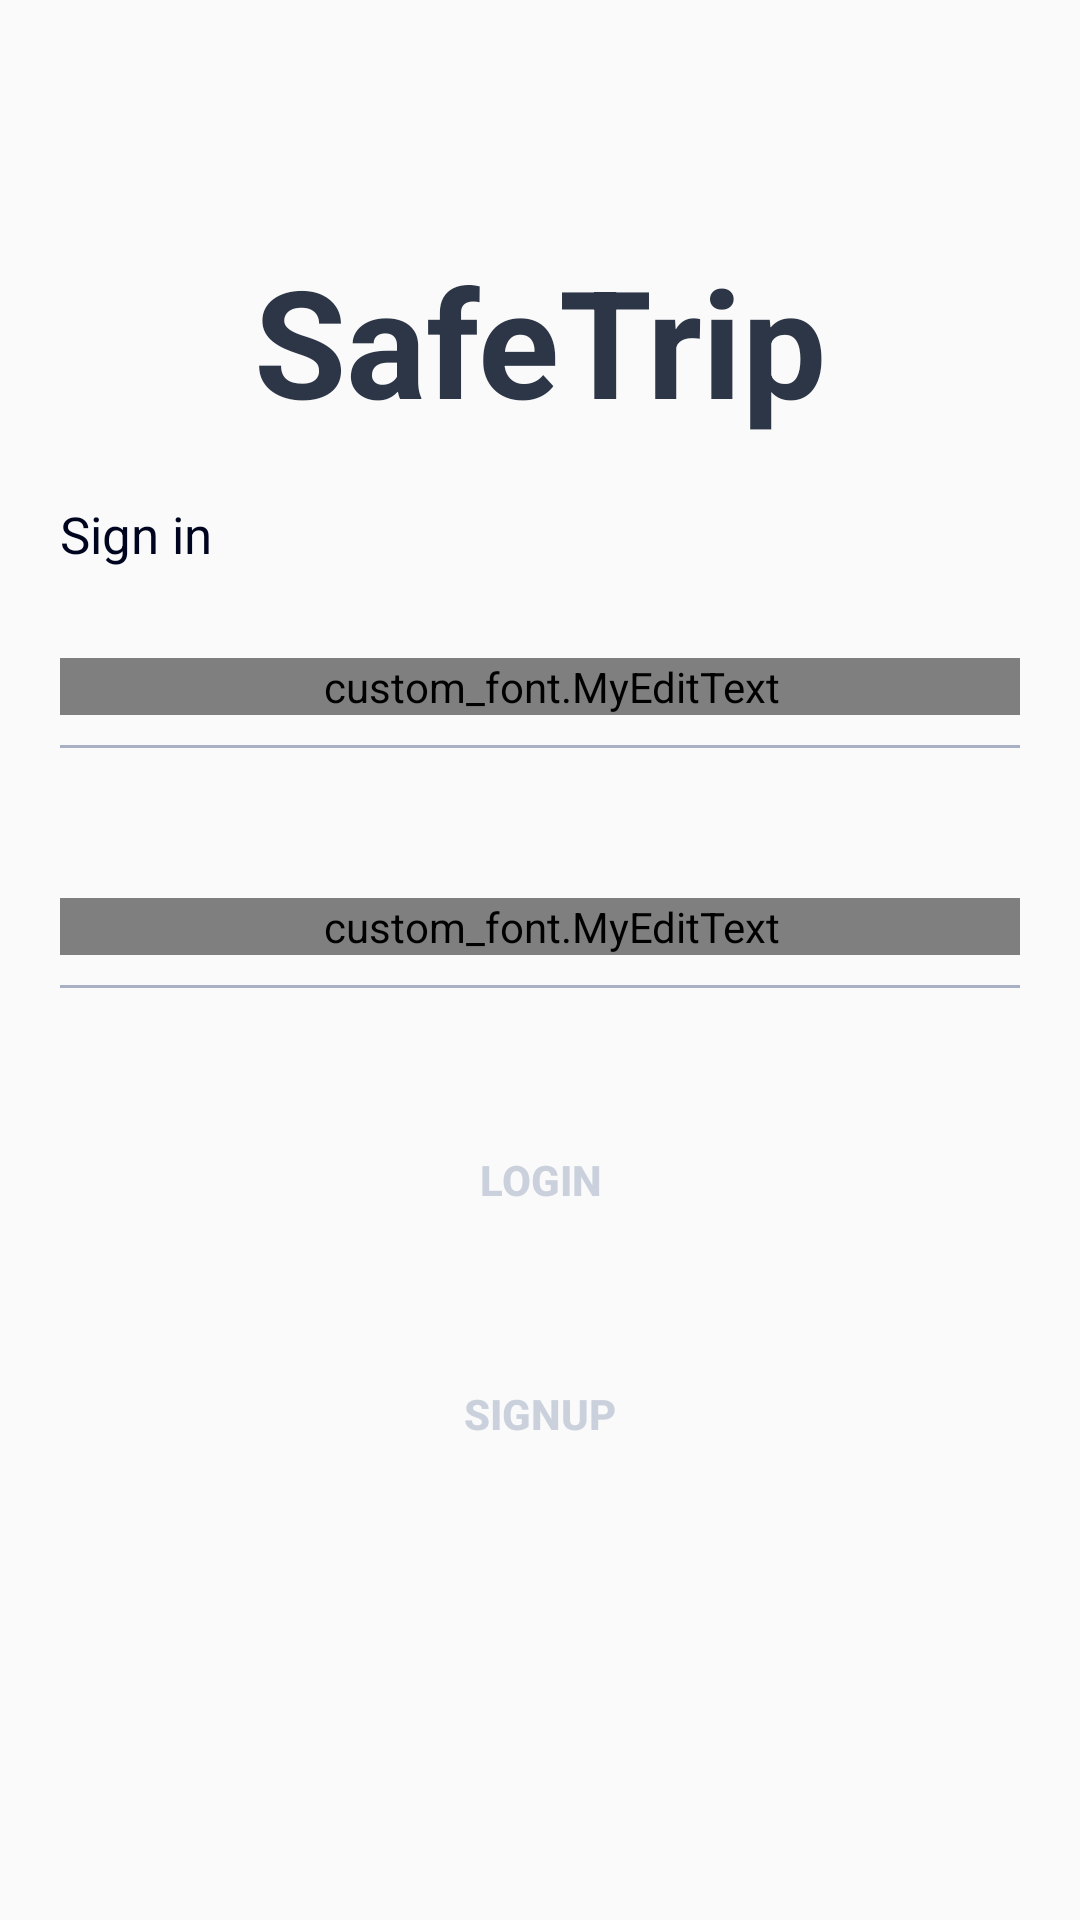

Android layout source for this screen:
<!-- AndroidManifest.xml: application theme AppTheme -->
<!-- res/layout/ui_main_activity.xml -->
<?xml version="1.0" encoding="utf-8"?>
<RelativeLayout xmlns:android="http://schemas.android.com/apk/res/android"
    xmlns:tools="http://schemas.android.com/tools"
    android:layout_width="match_parent"
    android:layout_height="match_parent"
    >


    <TextView
        android:id="@+id/logIn_title"
        android:layout_width="match_parent"
        android:layout_height="wrap_content"
        android:textSize="50dp"
        android:text="@string/SafeTrip"
        android:textColor="#2C3646"
        android:gravity="center"
        android:textStyle="bold"
        android:layout_marginTop="80dp"
        />

    <TextView
        android:id="@+id/logIn_text"
        android:layout_width="match_parent"
        android:layout_height="wrap_content"
        android:text="@string/Signin"
        android:textColor="#00051f"
        android:textSize="17dp"
        android:layout_marginRight="20dp"
        android:layout_marginLeft="20dp"
        android:layout_below="@+id/logIn_title"
        android:layout_marginTop="20dp"
        />
    <LinearLayout
        android:id="@+id/logIn_main"
        android:layout_width="match_parent"
        android:layout_height="wrap_content"
        android:layout_below="@+id/logIn_text"
        android:layout_marginLeft="20dp"
        android:layout_marginRight="20dp"
        android:layout_marginTop="30dp"
        android:orientation="vertical">


        <custom_font.MyEditText
            android:id="@+id/logIn_text1"
            android:layout_width="match_parent"
            android:layout_height="wrap_content"
            android:hint="USERNAME"
            android:inputType="text"
            android:textColorHint="#a9b0c3"
            android:textSize="20dp"
            android:background="#00000000"
            android:paddingLeft="8dp"
            />

        <LinearLayout
            android:layout_width="match_parent"
            android:layout_height="1dp"
            android:background="#a9b0c3"
            android:layout_marginTop="10dp"

            >
        </LinearLayout>

        <custom_font.MyEditText
            android:id="@+id/logIn_text2"
            android:layout_width="match_parent"
            android:layout_height="wrap_content"
            android:hint="PASSWORD"
            android:inputType="textPassword"
            android:textColorHint="#a9b0c3"
            android:layout_marginTop="50dp"
            android:textSize="20dp"
            android:background="#00000000"
            android:paddingLeft="8dp" />

        <LinearLayout
            android:layout_width="match_parent"
            android:layout_height="1dp"
            android:background="#a9b0c3"
            android:layout_marginTop="10dp"
            >
        </LinearLayout>

        <Button
            android:id="@+id/logIn_login"
            android:layout_width="130dp"
            android:layout_height="wrap_content"
            android:text="@string/Login"
            android:textStyle="bold"
            android:background="@drawable/round"
            android:textColor="#CBD1DC"
            android:gravity="center"
            android:padding="14dp"
            android:layout_marginTop="40dp"
            android:layout_gravity="center_horizontal"/>

        <Button
            android:id="@+id/logIn_signUp"
            android:layout_width="130dp"
            android:layout_height="wrap_content"
            android:text="@string/Signup"
            android:textStyle="bold"
            android:background="@drawable/round"
            android:textColor="#CBD1DC"
            android:gravity="center"
            android:padding="14dp"
            android:layout_marginTop="30dp"
            android:layout_gravity="center_horizontal"/>



    </LinearLayout>


</RelativeLayout>
<!-- resources referenced by this layout -->
<resources>
  <string name="Login">Login</string>
  <string name="SafeTrip">SafeTrip</string>
  <string name="Signin">Sign in</string>
  <string name="Signup">Signup</string>
  <style name="AppTheme" parent="Theme.AppCompat.Light.DarkActionBar">
          
          <item name="colorPrimary">@color/colorPrimary</item>
          <item name="colorPrimaryDark">@color/colorPrimaryDark</item>
          <item name="colorAccent">@color/colorAccent</item>
      </style>
  <color name="colorPrimary">#3F51B5</color>
  <color name="colorPrimaryDark">#2C3646</color>
  <color name="colorAccent">#FF4081</color>
</resources>
